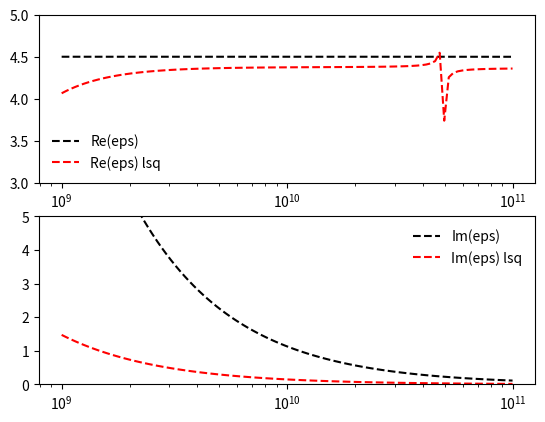

This chart was generated by the following Python code:
import numpy as np
from scipy.optimize import least_squares

def epsilonOE(w, params):
    """ Return the epsilon in a Lorentz Model
        with plasma frequencies wp, resonance
        frequencies w0 and damping constants gamma
        given in the 1d array params like:
        [wp1, w01, gamma1, wp2, w02, gamms2,...]
        Parameters:
            - w: 1d numpy array of real floats
            - params: 1d array of real floats with
              len(params)%3 = 0
    """
    epsInf = params[0]
    kappa = params[1]
    eps_r = 1j*kappa/w/8.85e-12
    w = w[:,np.newaxis]
    assert len(params.shape) == 1
    assert len(params[2:])% 3 == 0
    parm = params[2:].reshape(3,len(params[2:])//3)
    print("parm: \n", parm)
    parm = parm[np.newaxis,:,:]
    eps_r += epsInf*(1 + np.sum(parm[:,0,:]**2 / 
        (parm[:,1,:]**2 - w**2 - 1j*w/parm[:,2,:]), axis=1))

    return eps_r



def epsilon_wrap(xparam, wi, fi):
    """ Define the numpy arrays of function values
        fi which shall come out at the given xi values
    """
    eps = epsilonOE(wi, xparam)
    return (eps.real-fi.real)**2 + (eps.imag-fi.imag)**2




if __name__ == "__main__":
    from matplotlib import pyplot as plt
    wS = np.array([1e9,
                   5e9,
                   1e10
                   ])
    fS = np.array([4.4 + 1j,
                   4.3 + 1j,
                   4.2 + 1j
                   ])
    x0 = np.array([4.5, 0.1,
                   5e6/6.3, 5e9/6.3, 1e-12,
                   8e10, 5e10, 1e-11
                   ])
    fig = plt.figure()
    ax1 = fig.add_subplot(211)
    bnd = (np.ones(len(x0))*1e-14, np.ones(len(x0))*np.inf)
    ax2 = fig.add_subplot(212)
    w = np.logspace(0,2,100)*1e9
    eps = epsilonOE(w,x0)
    y_lsq = least_squares(epsilon_wrap, x0, args=(wS, fS), bounds = bnd)
    print("eps = \n", eps)
    ax1.semilogx(w, np.real(epsilonOE(w, x0)), "k--", label="Re(eps)")
    ax1.semilogx(w, np.real(epsilonOE(w, y_lsq.x)), "r--", label="Re(eps) lsq")
    ax1.legend(loc="best").draw_frame(False)
    ax2.semilogx(w, np.imag(epsilonOE(w, x0)), "k--", label="Im(eps)")
    ax2.semilogx(w, np.imag(epsilonOE(w, y_lsq.x)), "r--", label="Im(eps) lsq")
    ax1.set_ylim([3,5])
    ax2.set_ylim([0,5])
    ax2.legend(loc="best").draw_frame(False)
    plt.show()
